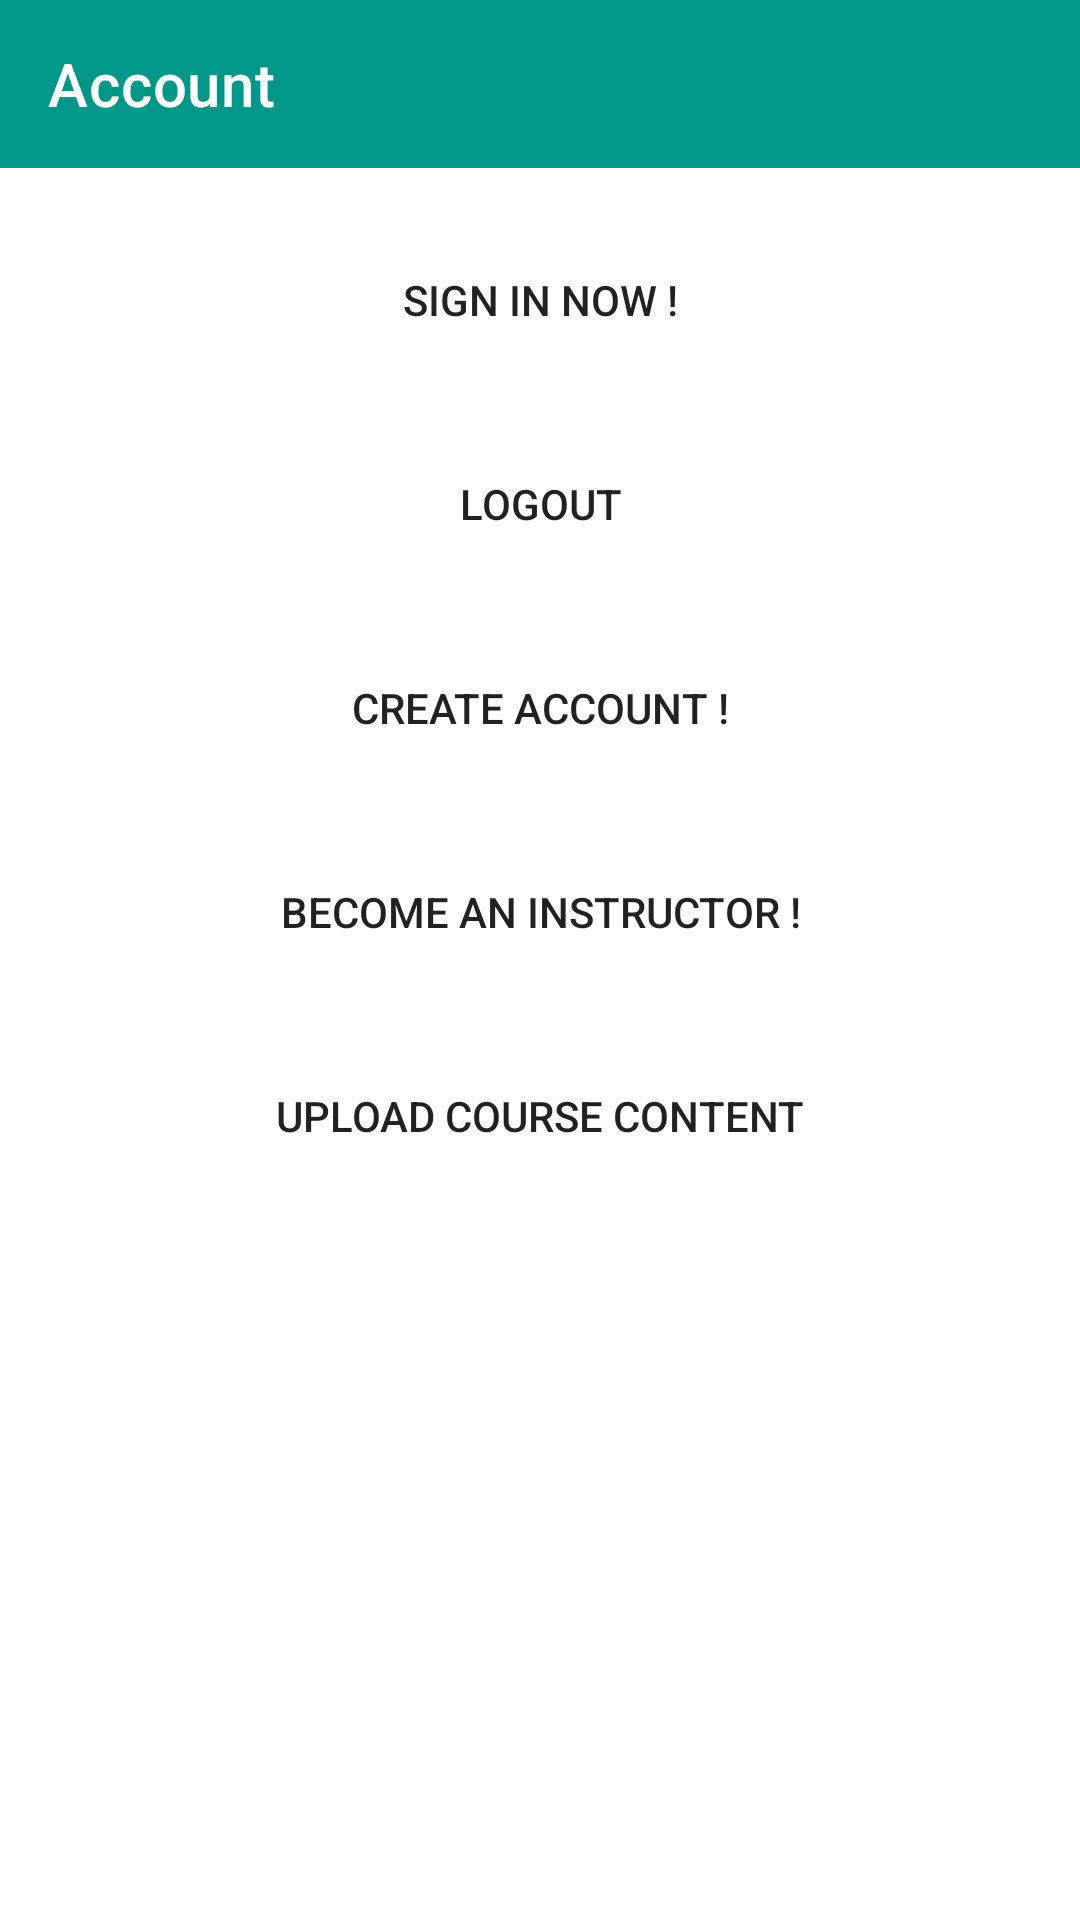

Android layout source for this screen:
<!-- AndroidManifest.xml: application theme Theme.ELearningApp -->
<!-- res/layout/fragment_account.xml -->
<?xml version="1.0" encoding="utf-8"?>
<FrameLayout xmlns:android="http://schemas.android.com/apk/res/android"
    xmlns:tools="http://schemas.android.com/tools"
    android:layout_width="match_parent"
    android:layout_height="match_parent"
    xmlns:app="http://schemas.android.com/apk/res-auto"
    android:background="@color/white"
    tools:context=".Fragments.AccountFragment">

    <RelativeLayout
        android:layout_width="match_parent"
        android:layout_height="match_parent">

        <androidx.appcompat.widget.Toolbar
            android:id="@+id/toolbar"
            android:layout_width="match_parent"
            android:layout_height="wrap_content"
            android:background="@color/purple_700"
            android:theme="@style/ThemeOverlay.AppCompat.Dark"
            app:title="Account" />

        <androidx.core.widget.NestedScrollView
            android:layout_width="match_parent"
            android:layout_height="wrap_content"
            android:layout_below="@+id/toolbar">

            <LinearLayout
                android:layout_width="match_parent"
                android:layout_height="wrap_content"
                android:orientation="vertical">

                <Button
                    android:id="@+id/singIn"
                    android:layout_width="match_parent"
                    android:layout_height="wrap_content"
                    android:layout_marginLeft="20dp"
                    android:layout_marginTop="20dp"
                    android:layout_marginRight="20dp"
                    android:background="@drawable/rectangle"
                    android:text="Sign In Now !" />

                <Button
                    android:id="@+id/logout"
                    android:layout_width="match_parent"
                    android:layout_height="wrap_content"
                    android:layout_marginLeft="20dp"
                    android:layout_marginTop="20dp"
                    android:layout_marginRight="20dp"
                    android:background="@drawable/rectangle"
                    android:text="Logout" />

                <Button
                    android:id="@+id/signUp"
                    android:layout_width="match_parent"
                    android:layout_height="wrap_content"
                    android:layout_marginLeft="20dp"
                    android:layout_marginTop="20dp"
                    android:layout_marginRight="20dp"
                    android:background="@drawable/rectangle"
                    android:text="Create Account !" />

                <Button
                    android:id="@+id/instructor"
                    android:layout_width="match_parent"
                    android:layout_height="wrap_content"
                    android:layout_marginLeft="20dp"
                    android:layout_marginTop="20dp"
                    android:layout_marginRight="20dp"
                    android:background="@drawable/rectangle"
                    android:text="Become An Instructor !" />

                <Button
                    android:id="@+id/content_btn"
                    android:layout_width="match_parent"
                    android:layout_height="wrap_content"
                    android:layout_marginLeft="20dp"
                    android:layout_marginTop="20dp"
                    android:layout_marginRight="20dp"
                    android:background="@drawable/rectangle"
                    android:text="Upload Course Content" />
            </LinearLayout>

        </androidx.core.widget.NestedScrollView>

    </RelativeLayout>

</FrameLayout>
<!-- resources referenced by this layout -->
<resources>
  <color name="purple_700">#009688</color>
  <color name="white">#FFFFFFFF</color>
  <style name="Theme.ELearningApp" parent="Theme.MaterialComponents.Light.NoActionBar">
          
          <item name="colorPrimary">@color/purple_500</item>
          <item name="colorPrimaryVariant">@color/purple_700</item>
          <item name="colorOnPrimary">@color/white</item>
          
          <item name="colorSecondary">@color/teal_200</item>
          <item name="colorSecondaryVariant">@color/teal_700</item>
          <item name="colorOnSecondary">@color/white</item>
          
          <item name="android:statusBarColor" tools:targetApi="l">?attr/colorPrimaryVariant</item>
          
      </style>
  <color name="purple_500">#009688</color>
  <color name="teal_200">#009688</color>
  <color name="teal_700">#009688</color>
</resources>
